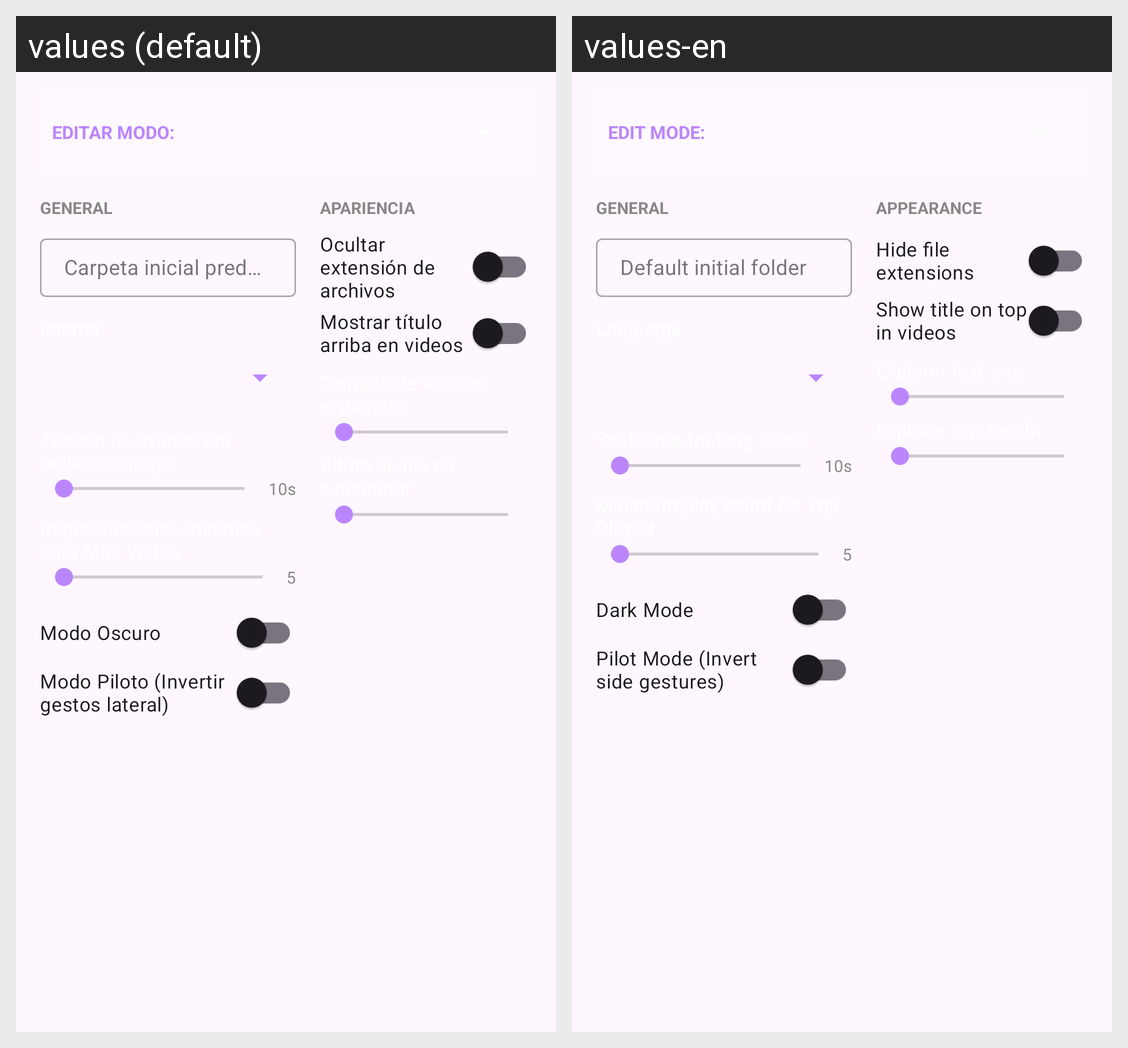

Locale-by-locale string values for the Android screen shown in this grid:
Android screen res/layout/dialog_settings.xml rendered under 2 locales, left to right: values (default), values-en. Device: Nexus 5 (rendered at 1080×1920; each locale shown at half size, 540×960, under a caption strip naming it); theme Theme.ReproVideoTreeUSB.
Strings drawn on this screen, with the default value and each locale's value (text and hints the layout hard-codes, and strings that could not be matched under every locale, appear in the picture but are not listed):

config_edit_mode
  values: EDITAR MODO:
  values-en: EDIT MODE:

config_general
  values: GENERAL
  values-en: GENERAL

config_default_folder
  values: Carpeta inicial predeterminada
  values-en: Default initial folder

config_night_mode
  values: Modo Oscuro
  values-en: Dark Mode

config_pilotMode
  values: Modo Piloto (Invertir gestos lateral)
  values-en: Pilot Mode (Invert side gestures)

config_appearance
  values: APARIENCIA
  values-en: APPEARANCE

config_hide_extension
  values: Ocultar extensión de archivos
  values-en: Hide file extensions

config_title_top
  values: Mostrar título arriba en videos
  values-en: Show title on top in videos
